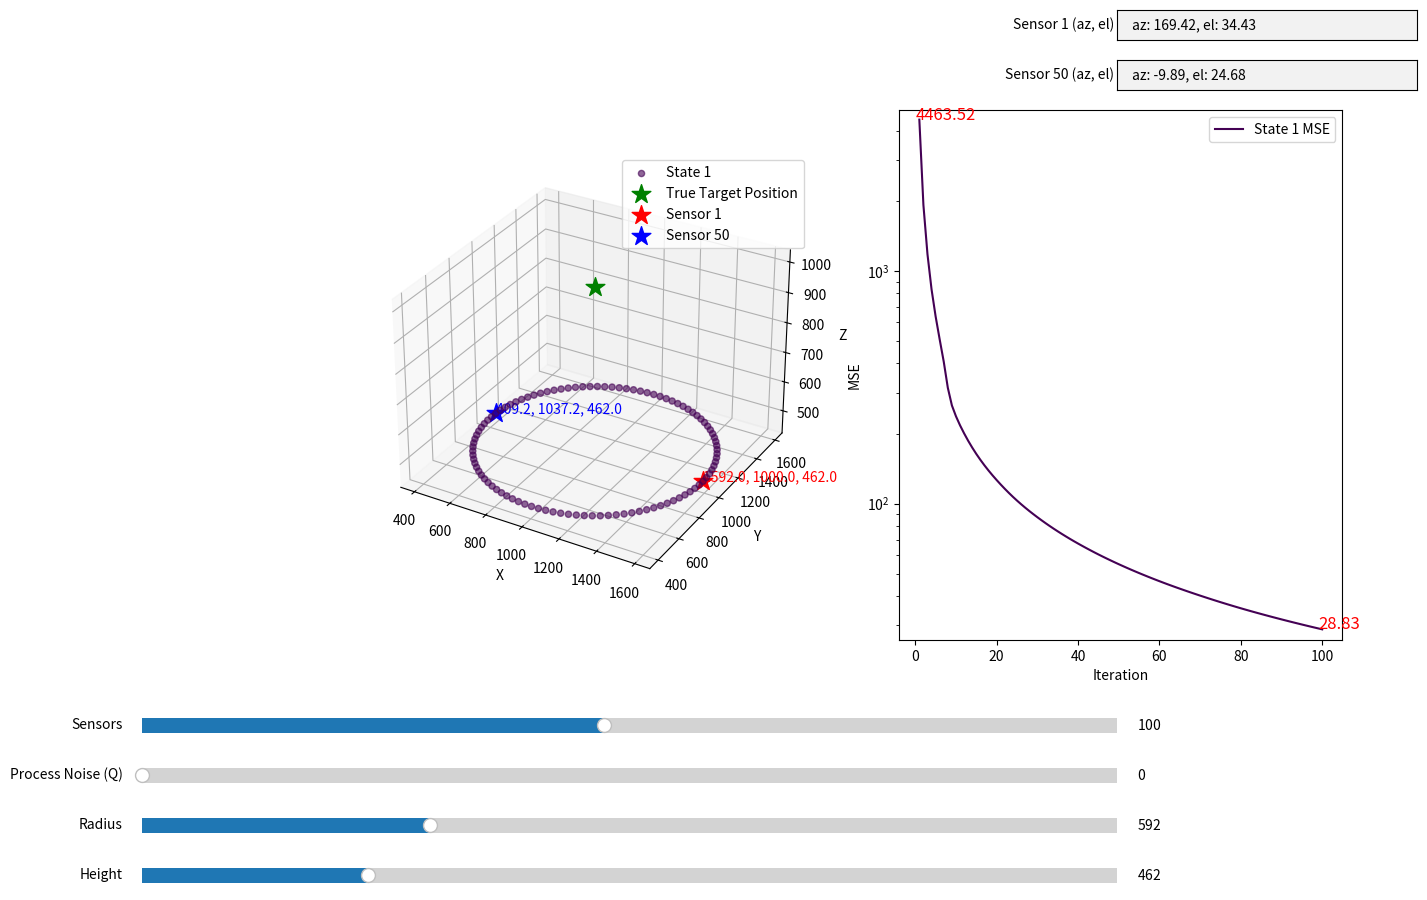

Reproduce this figure in Python.
import numpy as np
import matplotlib.pyplot as plt
from matplotlib.widgets import Slider, TextBox

# 初始化参数
target_position = np.array([1000, 1000, 1000])  # 静态目标位置
sigma_u = 0.175  # 测量噪声的单位距离误差 1度是0.0175弧度，是这样吗？ 但是我用这个值才能跑出论文的样子
gamma = 0.2  # 功率衰减指数

# 状态转移矩阵 F_k
T = 2  # 时间间隔
F = np.array([
    [1, T, 0, 0, 0, 0],
    [0, 1, 0, 0, 0, 0],
    [0, 0, 1, T, 0, 0],
    [0, 0, 0, 1, 0, 0],
    [0, 0, 0, 0, 1, T],
    [0, 0, 0, 0, 0, 1]
])

# 这里是：将预测位置与sensor位置的关系转化成方位角与仰角
# EKF 预测和更新步骤
def h(X, sensor_position):
    delta_x = X[0] - sensor_position[0]
    delta_y = X[2] - sensor_position[1]
    delta_z = X[4] - sensor_position[2]
    azimuth = np.arctan2(delta_y, delta_x)
    elevation = np.arctan2(delta_z, np.sqrt(delta_x ** 2 + delta_y ** 2))
    return np.array([azimuth, elevation])

# 这里是h的雅可比矩阵，K和P的运算会用到
def H_jacobian(X, sensor_position):
    delta_x = X[0] - sensor_position[0]
    delta_y = X[2] - sensor_position[1]
    delta_z = X[4] - sensor_position[2]
    d_xy = delta_x ** 2 + delta_y ** 2
    d_xyz = d_xy + delta_z ** 2
    sqrt_d_xy = np.sqrt(d_xy)

    H = np.zeros((2, 6))
    H[0, 0] = -delta_y / d_xy
    H[0, 2] = delta_x / d_xy
    H[1, 0] = -delta_x * delta_z / (d_xyz * sqrt_d_xy)
    H[1, 2] = -delta_y * delta_z / (d_xyz * sqrt_d_xy)
    H[1, 4] = sqrt_d_xy / d_xyz

    return H

# 论文里没说Q的事..设置成0？
def predict(X, P, F, Q):
    X = F @ X
    P = F @ P @ F.T + Q
    return X, P

def update(X, P, z_noisy, H, R, sensor_position):
    y = z_noisy - h(X, sensor_position)     # z_n是带噪声的测量值
    S = H @ P @ H.T + R
    K = P @ H.T @ np.linalg.inv(S)
    X = X + K @ y
    P = (np.eye(6) - K @ H) @ P
    return X, P

# 模拟传感器测量角度并加噪声
def measurement(X, sensor_position, R):
    M = np.array([X[0], 0, X[1], 0, X[2], 0])   # target的位置的结构和h用的X不一样，所以在这转变一下
    true_measurement = h(M, sensor_position)
    noise = np.random.multivariate_normal([0, 0], R)
    noisy_measurement = true_measurement + noise    # 加了噪音，所以不同传感器测出的仰角不同，正常。
    return noisy_measurement


def simulate_ekf(N, Q_val, iterations, radius, height):
    # 初始化传感器位置
    sensor_positions = np.zeros((N, 3))  # N 是行，传感器个数
    for k in range(N):  # 分配每个传感器的位置, 由于是仿真，直接由target真实位置得到sensor的位置，确保target在中轴线上
        theta_k = 2 * np.pi * k / N
        sensor_positions[k, 0] = target_position[0] + radius * np.cos(theta_k)  # sensor's x
        sensor_positions[k, 1] = target_position[1] + radius * np.sin(theta_k)  # sensor's y
        sensor_positions[k, 2] = height  # sensor's z

    # 初始化状态向量和协方差矩阵
    X = np.array([1200, 0, 800, 0, 1400, 0])  # 初始状态
    P = np.diag([100 ** 2, 0, 100 ** 2, 0, 100 ** 2, 0])  # 初始协方差矩阵有较小的不确定性
    Q = np.eye(6) * Q_val
    mse_list = []

    sensor1_az_el = None
    sensor50_az_el = None

    for i in range(iterations):     # 遍历每个传感器
        for k in range(N):
            # 预测步骤
            X, P = predict(X, P, F, Q)

            # 传感器位置
            sensor_position = sensor_positions[k]

            # 计算传感器到目标的距离
            d_k = np.linalg.norm(X[[0, 2, 4]] - sensor_position)

            # 根据公式计算测量噪声协方差矩阵 R_k
            R_k = np.diag([sigma_u ** 2 * d_k ** gamma, sigma_u ** 2 * d_k ** gamma])

            # 测量步骤
            z_noisy = measurement(np.concatenate([target_position, np.zeros(3)]), sensor_position, R_k)

            # 计算雅可比矩阵
            H = H_jacobian(X, sensor_position)

            # 更新步骤
            X, P = update(X, P, z_noisy, H, R_k, sensor_position)

            # 保存传感器1和传感器50的方位角和仰角
            if k == 0:
                sensor1_az_el = np.degrees(z_noisy)  # 转换为角度
                sensor1_position = sensor_position
            elif k == 49 and N >= 50:
                sensor50_az_el = np.degrees(z_noisy)  # 转换为角度
                sensor50_position = sensor_position

        mse = np.trace(P)
        mse_list.append(mse)

    print(f"MSE after {iterations} iterations: {mse_list[-1]}")
    return sensor_positions, mse_list, sensor1_az_el, sensor50_az_el, sensor1_position, sensor50_position

# 创建图形和滑块
fig = plt.figure(figsize=(15, 10))
ax_3d = fig.add_subplot(121, projection='3d')
ax_mse = fig.add_subplot(122)
plt.subplots_adjust(left=0.25, bottom=0.35)

ax_sensors = plt.axes([0.1, 0.25, 0.65, 0.03], facecolor='lightgoldenrodyellow')
ax_Q = plt.axes([0.1, 0.20, 0.65, 0.03], facecolor='lightgoldenrodyellow')
ax_radius = plt.axes([0.1, 0.15, 0.65, 0.03], facecolor='lightgoldenrodyellow')
ax_height = plt.axes([0.1, 0.10, 0.65, 0.03], facecolor='lightgoldenrodyellow')

sensors_slider = Slider(ax_sensors, 'Sensors', 10, 200, valinit=100, valstep=1)
Q_slider = Slider(ax_Q, 'Process Noise (Q)', 0, 1.0, valinit=0, valstep=0.1)  # 论文没说Q的事，先设成0
radius_slider = Slider(ax_radius, 'Radius', 4, 2000, valinit=591.80, valstep=1)
height_slider = Slider(ax_height, 'Height', 0, 2000, valinit=462.38, valstep=1)

# 调整显示传感器方位角和仰角的位置和大小
ax_sensor1_az_el = plt.axes([0.75, 0.95, 0.2, 0.03], facecolor='lightgoldenrodyellow')
ax_sensor50_az_el = plt.axes([0.75, 0.90, 0.2, 0.03], facecolor='lightgoldenrodyellow')

sensor1_az_el_text = TextBox(ax_sensor1_az_el, 'Sensor 1 (az, el)', initial="")
sensor50_az_el_text = TextBox(ax_sensor50_az_el, 'Sensor 50 (az, el)', initial="")

sensor_history = []
mse_history = []

def update_sliders(val):
    N = int(sensors_slider.val)
    Q_val = Q_slider.val
    radius = radius_slider.val
    height = height_slider.val

    sensor_positions, mse_list, sensor1_az_el, sensor50_az_el, sensor1_position, sensor50_position = simulate_ekf(N, Q_val, 100, radius, height)

    sensor_history.append(sensor_positions)
    mse_history.append(mse_list)

    ax_3d.clear()
    ax_mse.clear()

    # 显示所有历史传感器位置
    colors = plt.cm.viridis(np.linspace(0, 1, len(sensor_history)))
    for i, sensors in enumerate(sensor_history):
        ax_3d.scatter(sensors[:, 0], sensors[:, 1], sensors[:, 2], color=colors[i], label=f'State {i + 1}', alpha=0.6)

    # 用五角星表示 target 和两个 sensor
    ax_3d.scatter(target_position[0], target_position[1], target_position[2], marker='*', label='True Target Position', color='green', s=200)
    ax_3d.scatter(sensor1_position[0], sensor1_position[1], sensor1_position[2], marker='*', label='Sensor 1', color='red', s=200)
    ax_3d.scatter(sensor50_position[0], sensor50_position[1], sensor50_position[2], marker='*', label='Sensor 50', color='blue', s=200)

    # 显示坐标
    ax_3d.text(sensor1_position[0], sensor1_position[1], sensor1_position[2], f"{sensor1_position[0]:.1f}, {sensor1_position[1]:.1f}, {sensor1_position[2]:.1f}", color='red')
    ax_3d.text(sensor50_position[0], sensor50_position[1], sensor50_position[2], f"{sensor50_position[0]:.1f}, {sensor50_position[1]:.1f}, {sensor50_position[2]:.1f}", color='blue')

    ax_3d.set_xlabel('X')
    ax_3d.set_ylabel('Y')
    ax_3d.set_zlabel('Z')
    ax_3d.legend()

    for i, mse_list in enumerate(mse_history):
        if any(mse_list):  # 仅绘制非零的 MSE
            ax_mse.plot(range(1, 101), mse_list, color=colors[i], label=f'State {i + 1} MSE')

    # 动态设置 y 轴范围并应用对数刻度
    all_mse = np.concatenate(mse_history)
    if len(all_mse) > 0:
        min_mse = all_mse.min()
        max_mse = all_mse.max()
        # 避免在对数刻度下出现0
        min_mse = max(min_mse, 1e-10)  # 设定最小值
        ax_mse.set_ylim([min_mse * 0.9, max_mse * 1.1])  # 动态调整 y 轴范围
        ax_mse.set_yscale('log')  # 设置 y 轴为对数刻度

    ax_mse.set_xlabel('Iteration')
    ax_mse.set_ylabel('MSE')
    ax_mse.legend()

    sensor1_az_el_text.set_val(f"az: {sensor1_az_el[0]:.2f}, el: {sensor1_az_el[1]:.2f}")
    if sensor50_az_el is not None:
        sensor50_az_el_text.set_val(f"az: {sensor50_az_el[0]:.2f}, el: {sensor50_az_el[1]:.2f}")
    else:
        sensor50_az_el_text.set_val("N/A")

    # 显示 MSE 的起始值和最终值
    ax_mse.text(0, mse_list[0], f"{mse_list[0]:.2f}", color='red', fontsize=12)
    ax_mse.text(99, mse_list[-1], f"{mse_list[-1]:.2f}", color='red', fontsize=12)

    fig.canvas.draw_idle()

sensors_slider.on_changed(update_sliders)
Q_slider.on_changed(update_sliders)
radius_slider.on_changed(update_sliders)
height_slider.on_changed(update_sliders)

# 初始化显示
update_sliders(None)
plt.show()
